The GitHub repository ErvinCaraval/Redes-Neuronales-Proyecto-Practico contains a labelled image folder "dataset" with 6 categories: hoja amarilla, mosaic disease, roya, sanas, secas, tizon bacteriano. Examples follow, each with its label.

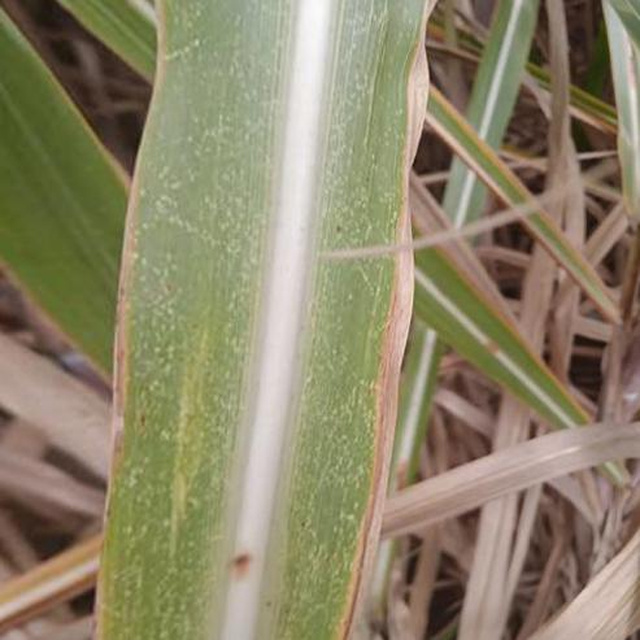
Label: mosaic disease

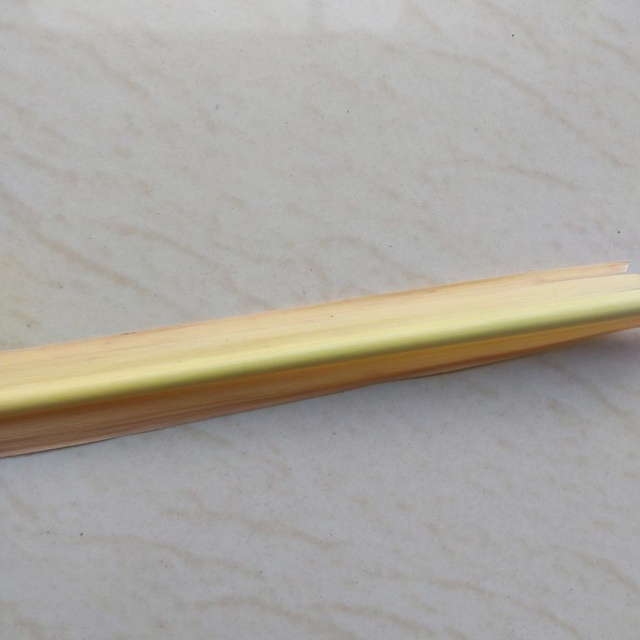
Label: secas

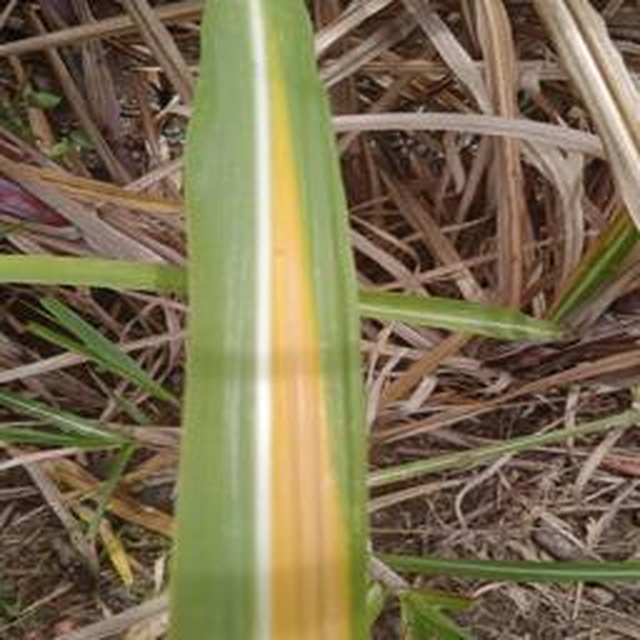
Label: hoja amarilla

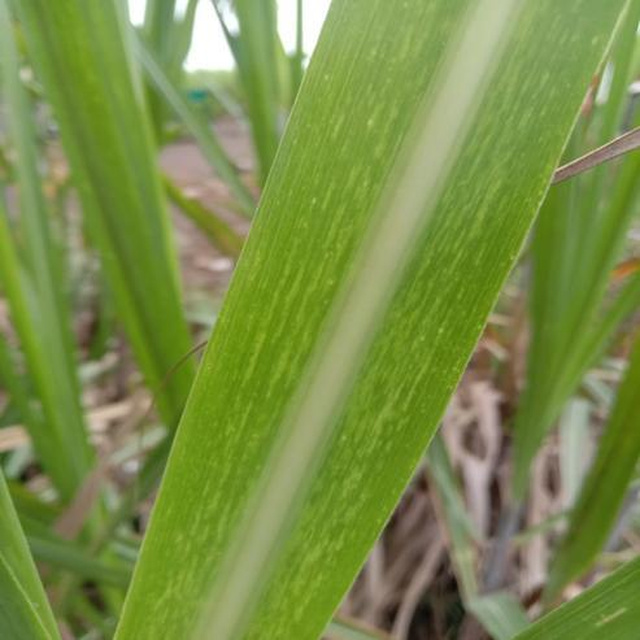
Label: mosaic disease

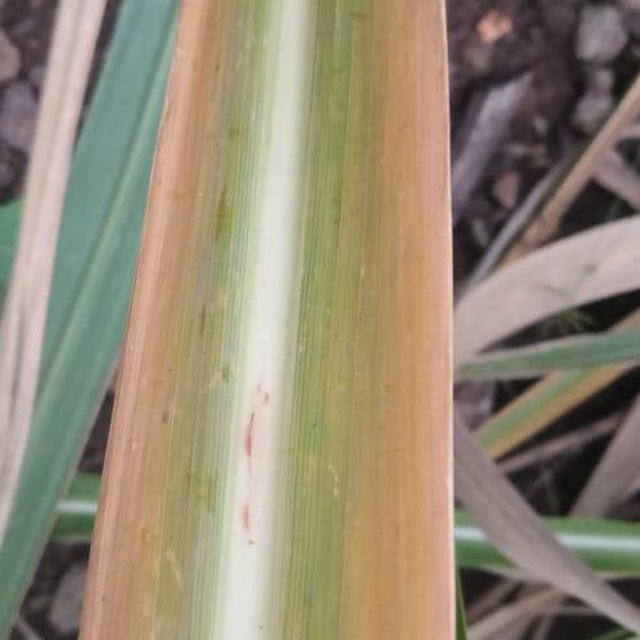
Label: hoja amarilla

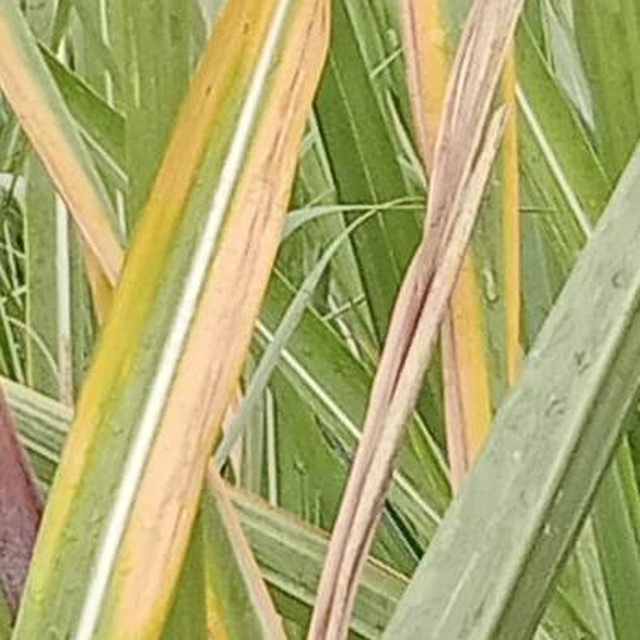
Label: hoja amarilla
